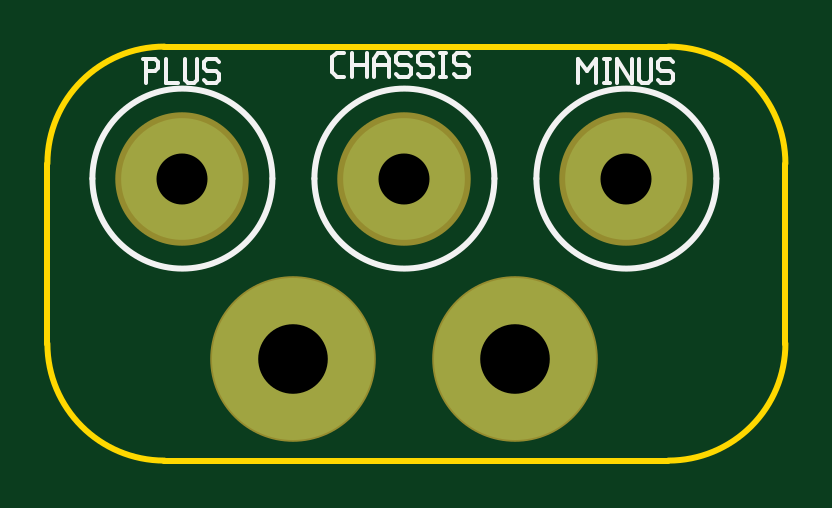
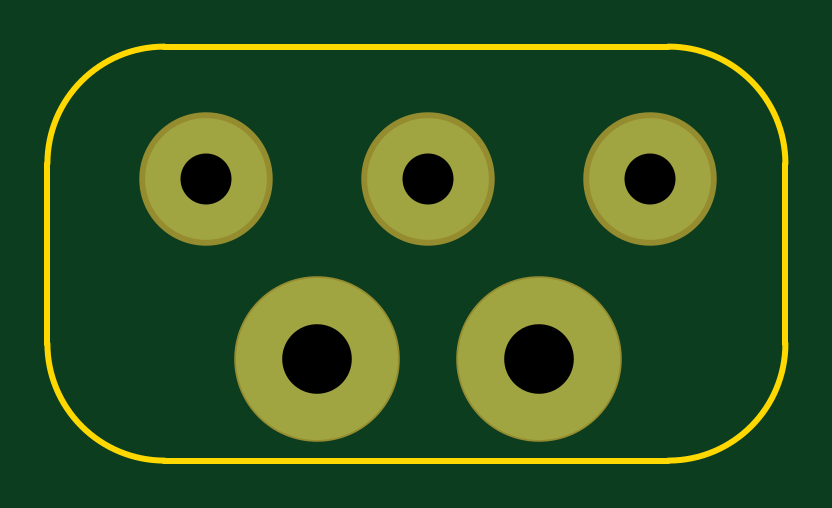
Circuit board: 10 layer files. Board 31.2 x 17.5 mm.
- bottom_copper: breakout.gbl (520 bytes)
- bottom_silk: breakout.gbo (355 bytes)
- paste: breakout.gbp (358 bytes)
- bottom_mask: breakout.gbs (467 bytes)
- outline: breakout.gko (692 bytes)
- top_copper: breakout.gtl (512 bytes)
- top_silk: breakout.gto (3343 bytes)
- paste: breakout.gtp (349 bytes)
- top_mask: breakout.gts (459 bytes)
- drill: breakout.xln (136 bytes)

=== bottom_copper: breakout.gbl ===
G04 start of page 2 for group 10 layer_idx 1 *
G04 Title: (unknown), bottom_copper *
G04 Creator: pcb-rnd 2.3.0 *
G04 CreationDate: 2021-04-09 17:13:11 UTC *
G04 For:  *
G04 Format: Gerber/RS-274X *
G04 PCB-Dimensions: [number-redacted] *
G04 PCB-Coordinate-Origin: lower left *
%MOIN*%
%FSLAX25Y25*%
%LNBOTTOM_COPPER_NONE_10*%
%ADD18C,0.1160*%
%ADD17C,0.0846*%
%ADD16C,0.2700*%
%ADD15C,0.2028*%
G54D15*X119500Y372000D03*
X156500D03*
X193500D03*
G54D16*X175000Y342000D03*
X138000D03*
G54D17*G54D18*M02*

=== bottom_silk: breakout.gbo ===
G04 start of page 2 for group 12 layer_idx 7 *
G04 Title: (unknown), bottom_silk *
G04 Creator: pcb-rnd 2.3.0 *
G04 CreationDate: 2021-04-09 17:13:11 UTC *
G04 For:  *
G04 Format: Gerber/RS-274X *
G04 PCB-Dimensions: [number-redacted] *
G04 PCB-Coordinate-Origin: lower left *
%MOIN*%
%FSLAX25Y25*%
%LNBOTTOM_SILK_NONE_12*%
%ADD11C,0.0100*%
M02*

=== paste: breakout.gbp ===
G04 start of page 2 for group 13 layer_idx 12 *
G04 Title: (unknown), bottom_paste *
G04 Creator: pcb-rnd 2.3.0 *
G04 CreationDate: 2021-04-09 17:13:11 UTC *
G04 For:  *
G04 Format: Gerber/RS-274X *
G04 PCB-Dimensions: [number-redacted] *
G04 PCB-Coordinate-Origin: lower left *
%MOIN*%
%FSLAX25Y25*%
%LNBOTTOM_PASTE_NONE_13*%
%ADD11C,0.0100*%
M02*

=== bottom_mask: breakout.gbs ===
G04 start of page 2 for group 11 layer_idx 11 *
G04 Title: (unknown), bottom_mask *
G04 Creator: pcb-rnd 2.3.0 *
G04 CreationDate: 2021-04-09 17:13:11 UTC *
G04 For:  *
G04 Format: Gerber/RS-274X *
G04 PCB-Dimensions: [number-redacted] *
G04 PCB-Coordinate-Origin: lower left *
%MOIN*%
%FSLAX25Y25*%
%LNBOTTOM_MASK_NONE_11*%
%ADD32C,0.2760*%
%ADD31C,0.2224*%
G54D31*X119500Y372000D03*
X156500D03*
X193500D03*
G54D32*X175000Y342000D03*
X138000D03*
M02*

=== outline: breakout.gko ===
G04 start of page 2 for group 9 layer_idx 6 *
G04 Title: (unknown), global_outline *
G04 Creator: pcb-rnd 2.3.0 *
G04 CreationDate: 2021-04-09 17:13:11 UTC *
G04 For:  *
G04 Format: Gerber/RS-274X *
G04 PCB-Dimensions: [number-redacted] *
G04 PCB-Coordinate-Origin: lower left *
%MOIN*%
%FSLAX25Y25*%
%LNGLOBAL_BOUNDARY_UROUTE_9*%
%ADD33C,0.0100*%
G54D33*X97000Y344500D02*Y374500D01*
X116500Y394000D02*X200500D01*
X220000Y374500D02*Y344500D01*
X116500Y325000D02*X200500D01*
Y394000D02*G75*G02X220000Y374500I0J-19500D01*G01*
X97000D02*G75*G02X116500Y394000I19500J0D01*G01*
Y325000D02*G75*G02X97000Y344500I0J19500D01*G01*
X220000D02*G75*G02X200500Y325000I-19500J0D01*G01*
M02*

=== top_copper: breakout.gtl ===
G04 start of page 2 for group 3 layer_idx 0 *
G04 Title: (unknown), top_copper *
G04 Creator: pcb-rnd 2.3.0 *
G04 CreationDate: 2021-04-09 17:13:10 UTC *
G04 For:  *
G04 Format: Gerber/RS-274X *
G04 PCB-Dimensions: [number-redacted] *
G04 PCB-Coordinate-Origin: lower left *
%MOIN*%
%FSLAX25Y25*%
%LNTOP_COPPER_NONE_3*%
%ADD14C,0.1160*%
%ADD13C,0.0846*%
%ADD12C,0.2700*%
%ADD11C,0.2028*%
G54D11*X119500Y372000D03*
X156500D03*
X193500D03*
G54D12*X175000Y342000D03*
X138000D03*
G54D13*G54D14*M02*

=== top_silk: breakout.gto ===
G04 start of page 2 for group 1 layer_idx 8 *
G04 Title: (unknown), top_silk *
G04 Creator: pcb-rnd 2.3.0 *
G04 CreationDate: 2021-04-09 17:13:11 UTC *
G04 For:  *
G04 Format: Gerber/RS-274X *
G04 PCB-Dimensions: [number-redacted] *
G04 PCB-Coordinate-Origin: lower left *
%MOIN*%
%FSLAX25Y25*%
%LNTOP_SILK_NONE_1*%
%ADD28C,0.0070*%
%ADD27C,0.0100*%
G54D27*X104500Y372000D02*G75*G02X134500Y372000I15000J0D01*G01*
G75*G02X104500Y372000I-15000J0D01*G01*
X141500D02*G75*G02X171500Y372000I15000J0D01*G01*
G75*G02X141500Y372000I-15000J0D01*G01*
X178500D02*G75*G02X208500Y372000I15000J0D01*G01*
G75*G02X178500Y372000I-15000J0D01*G01*
G54D28*X113500Y392000D02*Y388000D01*
X113000Y392000D02*X115000D01*
X115500Y391500D01*
Y390500D01*
X115000Y390000D02*X115500Y390500D01*
X113500Y390000D02*X115000D01*
X116700Y392000D02*Y388000D01*
X118700D01*
X119900Y392000D02*Y388500D01*
X120400Y388000D01*
X121400D01*
X121900Y388500D01*
Y392000D02*Y388500D01*
X125100Y392000D02*X125600Y391500D01*
X123600Y392000D02*X125100D01*
X123100Y391500D02*X123600Y392000D01*
X123100Y391500D02*Y390500D01*
X123600Y390000D01*
X125100D01*
X125600Y389500D01*
Y388500D01*
X125100Y388000D02*X125600Y388500D01*
X123600Y388000D02*X125100D01*
X123100Y388500D02*X123600Y388000D01*
X145200Y389000D02*X146500D01*
X144500Y389700D02*X145200Y389000D01*
X144500Y392300D02*Y389700D01*
Y392300D02*X145200Y393000D01*
X146500D01*
X147700D02*Y389000D01*
X150200Y393000D02*Y389000D01*
X147700Y391000D02*X150200D01*
X151400Y392000D02*Y389000D01*
Y392000D02*X152100Y393000D01*
X153200D01*
X153900Y392000D01*
Y389000D01*
X151400Y391000D02*X153900D01*
X157100Y393000D02*X157600Y392500D01*
X155600Y393000D02*X157100D01*
X155100Y392500D02*X155600Y393000D01*
X155100Y392500D02*Y391500D01*
X155600Y391000D01*
X157100D01*
X157600Y390500D01*
Y389500D01*
X157100Y389000D02*X157600Y389500D01*
X155600Y389000D02*X157100D01*
X155100Y389500D02*X155600Y389000D01*
X160800Y393000D02*X161300Y392500D01*
X159300Y393000D02*X160800D01*
X158800Y392500D02*X159300Y393000D01*
X158800Y392500D02*Y391500D01*
X159300Y391000D01*
X160800D01*
X161300Y390500D01*
Y389500D01*
X160800Y389000D02*X161300Y389500D01*
X159300Y389000D02*X160800D01*
X158800Y389500D02*X159300Y389000D01*
X162500Y393000D02*X163500D01*
X163000D02*Y389000D01*
X162500D02*X163500D01*
X166700Y393000D02*X167200Y392500D01*
X165200Y393000D02*X166700D01*
X164700Y392500D02*X165200Y393000D01*
X164700Y392500D02*Y391500D01*
X165200Y391000D01*
X166700D01*
X167200Y390500D01*
Y389500D01*
X166700Y389000D02*X167200Y389500D01*
X165200Y389000D02*X166700D01*
X164700Y389500D02*X165200Y389000D01*
X185500Y392000D02*Y388000D01*
Y392000D02*X187000Y390000D01*
X188500Y392000D01*
Y388000D01*
X189700Y392000D02*X190700D01*
X190200D02*Y388000D01*
X189700D02*X190700D01*
X191900Y392000D02*Y388000D01*
Y392000D02*X194400Y388000D01*
Y392000D02*Y388000D01*
X195600Y392000D02*Y388500D01*
X196100Y388000D01*
X197100D01*
X197600Y388500D01*
Y392000D02*Y388500D01*
X200800Y392000D02*X201300Y391500D01*
X199300Y392000D02*X200800D01*
X198800Y391500D02*X199300Y392000D01*
X198800Y391500D02*Y390500D01*
X199300Y390000D01*
X200800D01*
X201300Y389500D01*
Y388500D01*
X200800Y388000D02*X201300Y388500D01*
X199300Y388000D02*X200800D01*
X198800Y388500D02*X199300Y388000D01*
M02*

=== paste: breakout.gtp ===
G04 start of page 2 for group 0 layer_idx 9 *
G04 Title: (unknown), top_paste *
G04 Creator: pcb-rnd 2.3.0 *
G04 CreationDate: 2021-04-09 17:13:11 UTC *
G04 For:  *
G04 Format: Gerber/RS-274X *
G04 PCB-Dimensions: [number-redacted] *
G04 PCB-Coordinate-Origin: lower left *
%MOIN*%
%FSLAX25Y25*%
%LNTOP_PASTE_NONE_0*%
%ADD11C,0.0100*%
M02*

=== top_mask: breakout.gts ===
G04 start of page 2 for group 2 layer_idx 10 *
G04 Title: (unknown), top_mask *
G04 Creator: pcb-rnd 2.3.0 *
G04 CreationDate: 2021-04-09 17:13:11 UTC *
G04 For:  *
G04 Format: Gerber/RS-274X *
G04 PCB-Dimensions: [number-redacted] *
G04 PCB-Coordinate-Origin: lower left *
%MOIN*%
%FSLAX25Y25*%
%LNTOP_MASK_NONE_2*%
%ADD30C,0.2760*%
%ADD29C,0.2224*%
G54D29*X119500Y372000D03*
X156500D03*
X193500D03*
G54D30*X175000Y342000D03*
X138000D03*
M02*

=== drill: breakout.xln ===
M48
INCH
T12C0.116
T11C0.085
%
T11
G05
X011950Y037200
X015650Y037200
X019350Y037200
T12
X017500Y034200
X013800Y034200
M30

